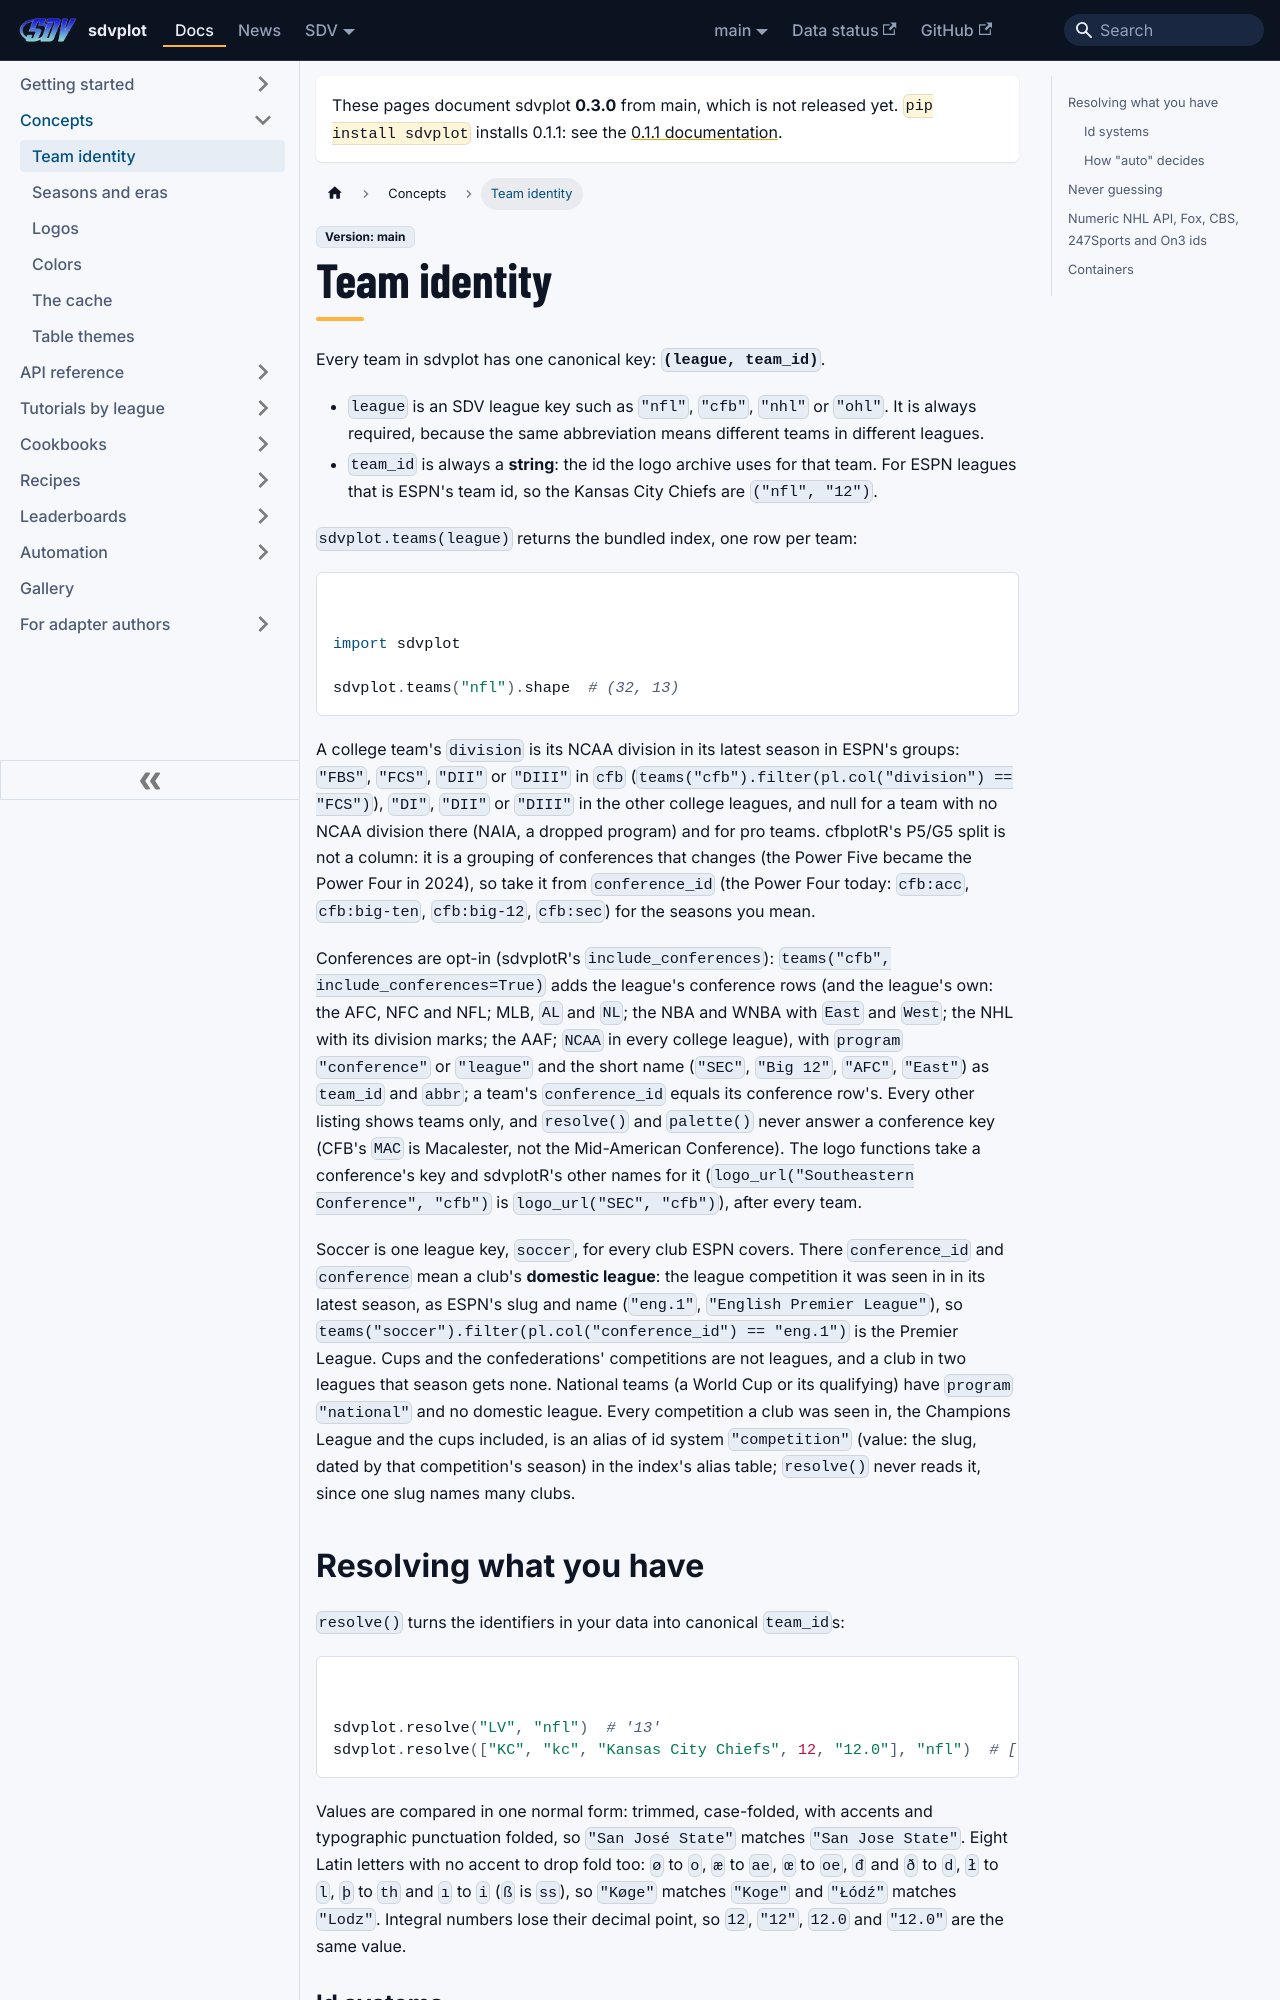

repository: sportsdataverse/sdvplot · page: docs/concepts/identity/index.html · generator: docusaurus

---
title: Team identity
sidebar_label: Team identity
description: "How sdvplot resolves a team abbreviation, name or provider id to one canonical (league, team_id) key, and why it never guesses."
---
